Dataset: cells (GitHub, MarkF123/cells). Classes: artef, lymph, monoc, segm.

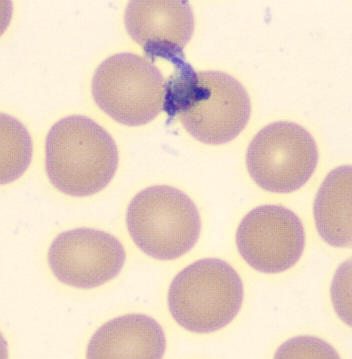
Label: artef

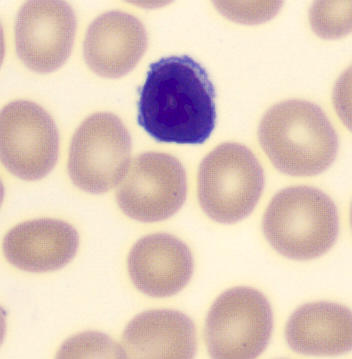
Label: lymph

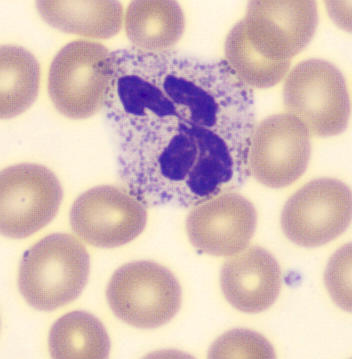
Label: segm

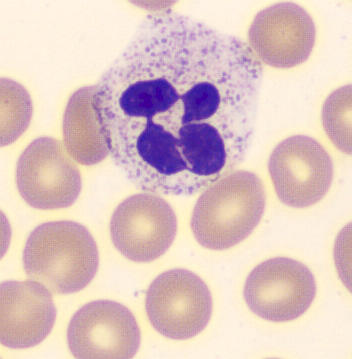
Label: segm

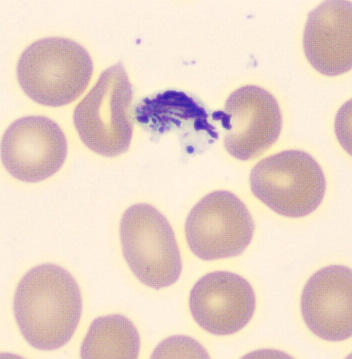
Label: artef

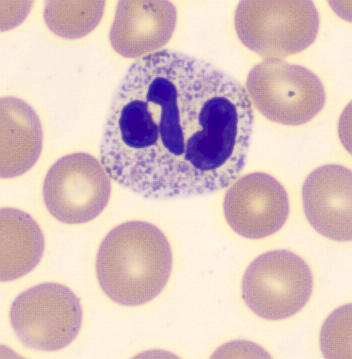
Label: segm
